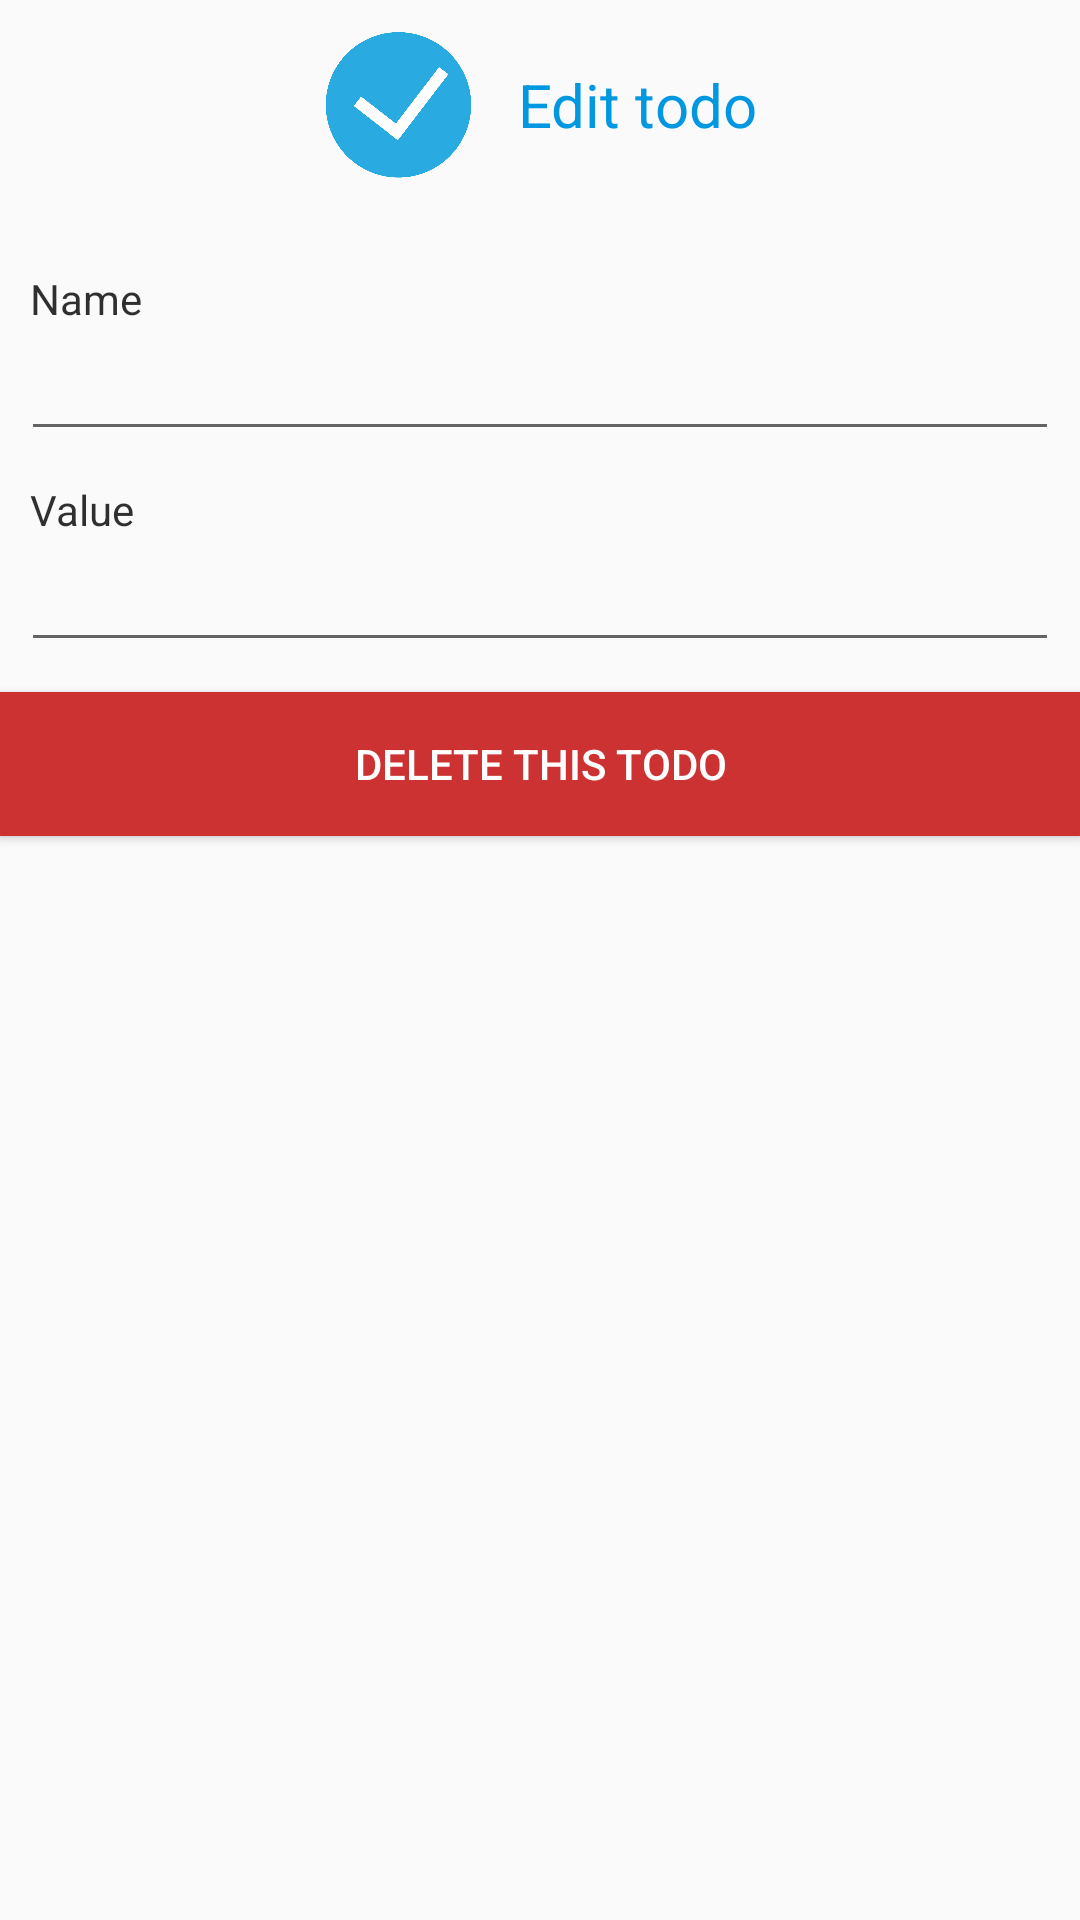

Reconstruct the res/layout file that produces this screen, plus the resources it refers to.
<!-- AndroidManifest.xml: application theme AppTheme.Base -->
<!-- res/layout/todo_dialog.xml -->
<?xml version="1.0" encoding="utf-8"?>
<LinearLayout xmlns:android="http://schemas.android.com/apk/res/android"
    android:orientation="vertical" android:layout_width="match_parent"
    android:layout_height="match_parent">
    <LinearLayout
        android:layout_width="wrap_content"
        android:layout_gravity="center"
        android:layout_height="70dp">
        <ImageView
            android:layout_width="wrap_content"
            android:layout_height="wrap_content"
            android:src="@drawable/todo"
            android:maxHeight="50dp"
            android:adjustViewBounds="true"
            android:layout_gravity="center"
            />

        <TextView
            android:layout_marginLeft="15dp"
            android:layout_width="wrap_content"
            android:layout_height="wrap_content"
            android:text="Edit todo"
            android:layout_gravity="center_vertical"
            android:textColor="@color/blue"
            android:textSize="20dp"/>
    </LinearLayout>
    <TextView
        android:layout_marginTop="20dp"
        android:layout_width="fill_parent"
        android:layout_height="wrap_content"
        android:text="Name"
        android:layout_marginLeft="10dp"
        android:textColor="#cf000000"
        />
    <EditText
        android:layout_marginLeft="7dp"
        android:layout_marginRight="7dp"
        android:layout_width="match_parent"
        android:layout_height="wrap_content"
        android:id="@+id/todo_dialog_name"
        android:layout_gravity="center_horizontal"
        android:inputType="text"
        />

    <TextView
        android:layout_marginTop="10dp"
        android:layout_width="fill_parent"
        android:layout_height="wrap_content"
        android:text="Value"
        android:layout_marginLeft="10dp"
        android:textColor="#cf000000"
        />

    <EditText
        android:layout_marginRight="7dp"
        android:layout_marginLeft="7dp"
        android:layout_width="match_parent"
        android:layout_height="wrap_content"
        android:id="@+id/todo_dialog_value"
        android:inputType="numberDecimal"
        />



    <Button
        android:textColor="#fff"
        android:id="@+id/delete_todo"
        android:layout_marginTop="10dp"
        android:layout_width="match_parent"
        android:layout_height="wrap_content"
        android:background="@color/red"
        android:text="Delete this todo"
        android:layout_gravity="center"/>
</LinearLayout>
<!-- resources referenced by this layout -->
<resources>
  <item name="blue" type="color">#0198E1</item>
  <item name="red" type="color">#CC3232</item>
  <!-- drawable todo: png bitmap (drawable, 25376 bytes) -->
  <style name="AppTheme.Base" parent="Theme.AppCompat.Light">
          <item name="colorPrimary">@color/colorPrimary</item>
          <item name="colorPrimaryDark">@color/colorPrimary</item>
          <item name="android:windowNoTitle">true</item>
          <item name="windowActionBar">true</item>
      </style>
  <item name="colorPrimary" type="color">#FFA500</item>
</resources>
